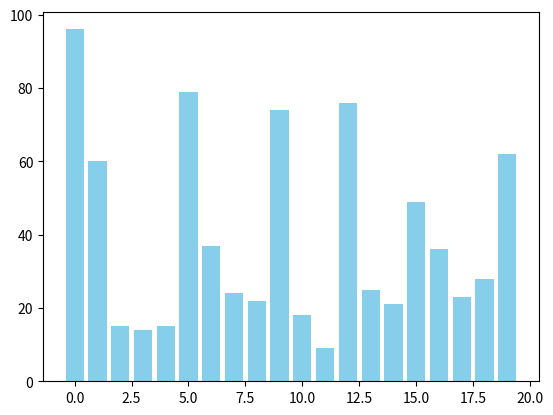

Write the Python code that produced this figure.
import matplotlib.pyplot as plt
import matplotlib.animation as animation
import random

# --- Generate random array ---
def generate_array(n=20):
    return [random.randint(1, 100) for _ in range(n)]

# --- Bubble Sort (with step tracking) ---
def bubble_sort_steps(arr):
    steps = []
    a = arr.copy()
    n = len(a)
    for i in range(n):
        for j in range(0, n - i - 1):
            if a[j] > a[j + 1]:
                a[j], a[j + 1] = a[j + 1], a[j]
            steps.append(a.copy())
    return steps

# --- Animate Sorting ---
def visualize_sorting(arr):
    steps = bubble_sort_steps(arr)

    fig, ax = plt.subplots()
    bar_rects = ax.bar(range(len(arr)), arr, color="skyblue")

    def update(step):
        for rect, height in zip(bar_rects, steps[step]):
            rect.set_height(height)
        ax.set_title(f"Sorting Step: {step+1}/{len(steps)}")

    ani = animation.FuncAnimation(fig, update, frames=len(steps), interval=200, repeat=False)
    plt.show()

# --- Main Code ---
if __name__ == "__main__":
    arr = generate_array(20)
    print("Generated Array:", arr)
    visualize_sorting(arr)
